Run: headless pygame with SDL's dummy video driver; simulated clock (each Clock.tick advances the game by its frame time, no real sleeping); random seed 0; keys injected as events and as key.get_pressed() state; no mouse input.
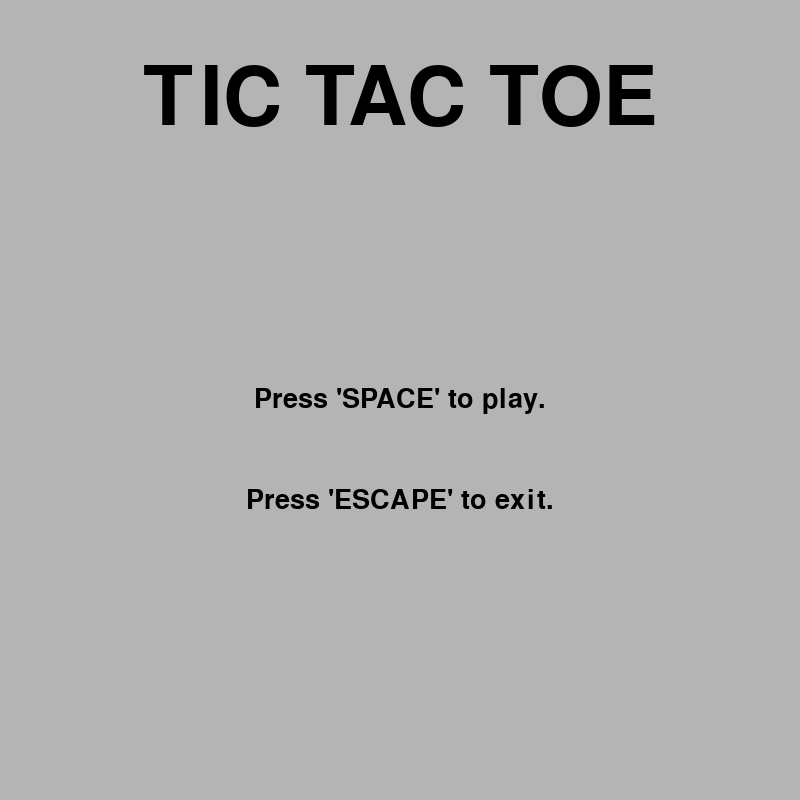
Frame 1 of 4 · flips 1–60 · no input
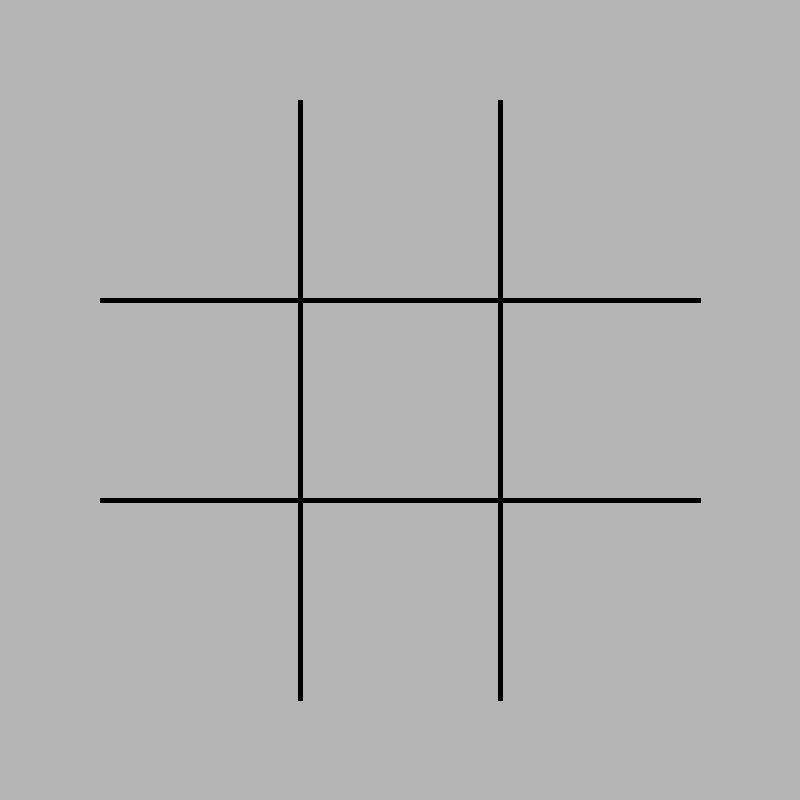
Frame 2 of 4 · flips 61–180 · tapped SPACE, RETURN · held RIGHT (→), D
Frame 3 of 4 · flips 181–300 · held DOWN (↓), S · screen unchanged from frame 2, image omitted
Frame 4 of 4 · flips 301–420 · held LEFT (←), A, UP (↑), W · screen unchanged from frame 3, image omitted

The pygame program that drew these frames:

from re import S
import pygame
import sys
pygame.init()

SCREEN = pygame.display.set_mode((800, 800), pygame.RESIZABLE)
pygame.display.set_caption('Tic Tac Toe')
TITLE_FONT = pygame.font.SysFont('cambria', 120)
PROMPT_FONT = pygame.font.SysFont('cambria', 40)
BG_COLOR = (180, 180, 180)
LINE_COLOR = (0, 0, 0)
# Title
TITLE = TITLE_FONT.render("TIC TAC TOE", True, (0, 0, 0))
TITLE_RECT = TITLE.get_rect(center=(400, 100))
# Prompt 1
PROMPT_I = PROMPT_FONT.render("Press 'SPACE' to play.", True, (0, 0, 0))
P_I_RECT = PROMPT_I.get_rect(center=(400, 400))
# Prompt 2
PROMPT_II = PROMPT_FONT.render("Press 'ESCAPE' to exit.", True, (0, 0, 0))
P_II_RECT = PROMPT_II.get_rect(center=(400, 500))


def menu():
    while True:
        SCREEN.fill(BG_COLOR)
        SCREEN.blit(TITLE, TITLE_RECT)
        SCREEN.blit(PROMPT_I, P_I_RECT)
        SCREEN.blit(PROMPT_II, P_II_RECT)

        for event in pygame.event.get():
            if event.type == pygame.KEYDOWN:
                if event.key == pygame.K_SPACE:
                    play()
                if event.key == pygame.K_ESCAPE:
                    pygame.quit()
                    sys.exit()
            if event.type == pygame.QUIT:
                pygame.quit()
                sys.exit()

        pygame.display.update()


def play():
    while True:
        SCREEN.fill(BG_COLOR)
        # Horizontal lines
        pygame.draw.line(SCREEN, LINE_COLOR, (100, 300), (700, 300), 5)
        pygame.draw.line(SCREEN, LINE_COLOR, (100, 500), (700, 500), 5)
        # Vertical lines
        pygame.draw.line(SCREEN, LINE_COLOR, (300, 100), (300, 700), 5)
        pygame.draw.line(SCREEN, LINE_COLOR, (500, 100), (500, 700), 5)

        for event in pygame.event.get():
            if event.type == pygame.KEYDOWN:
                if event.key == pygame.K_ESCAPE:
                    menu()
            if event.type == pygame.QUIT:
                pygame.quit()
                sys.exit()

        pygame.display.update()

menu()
